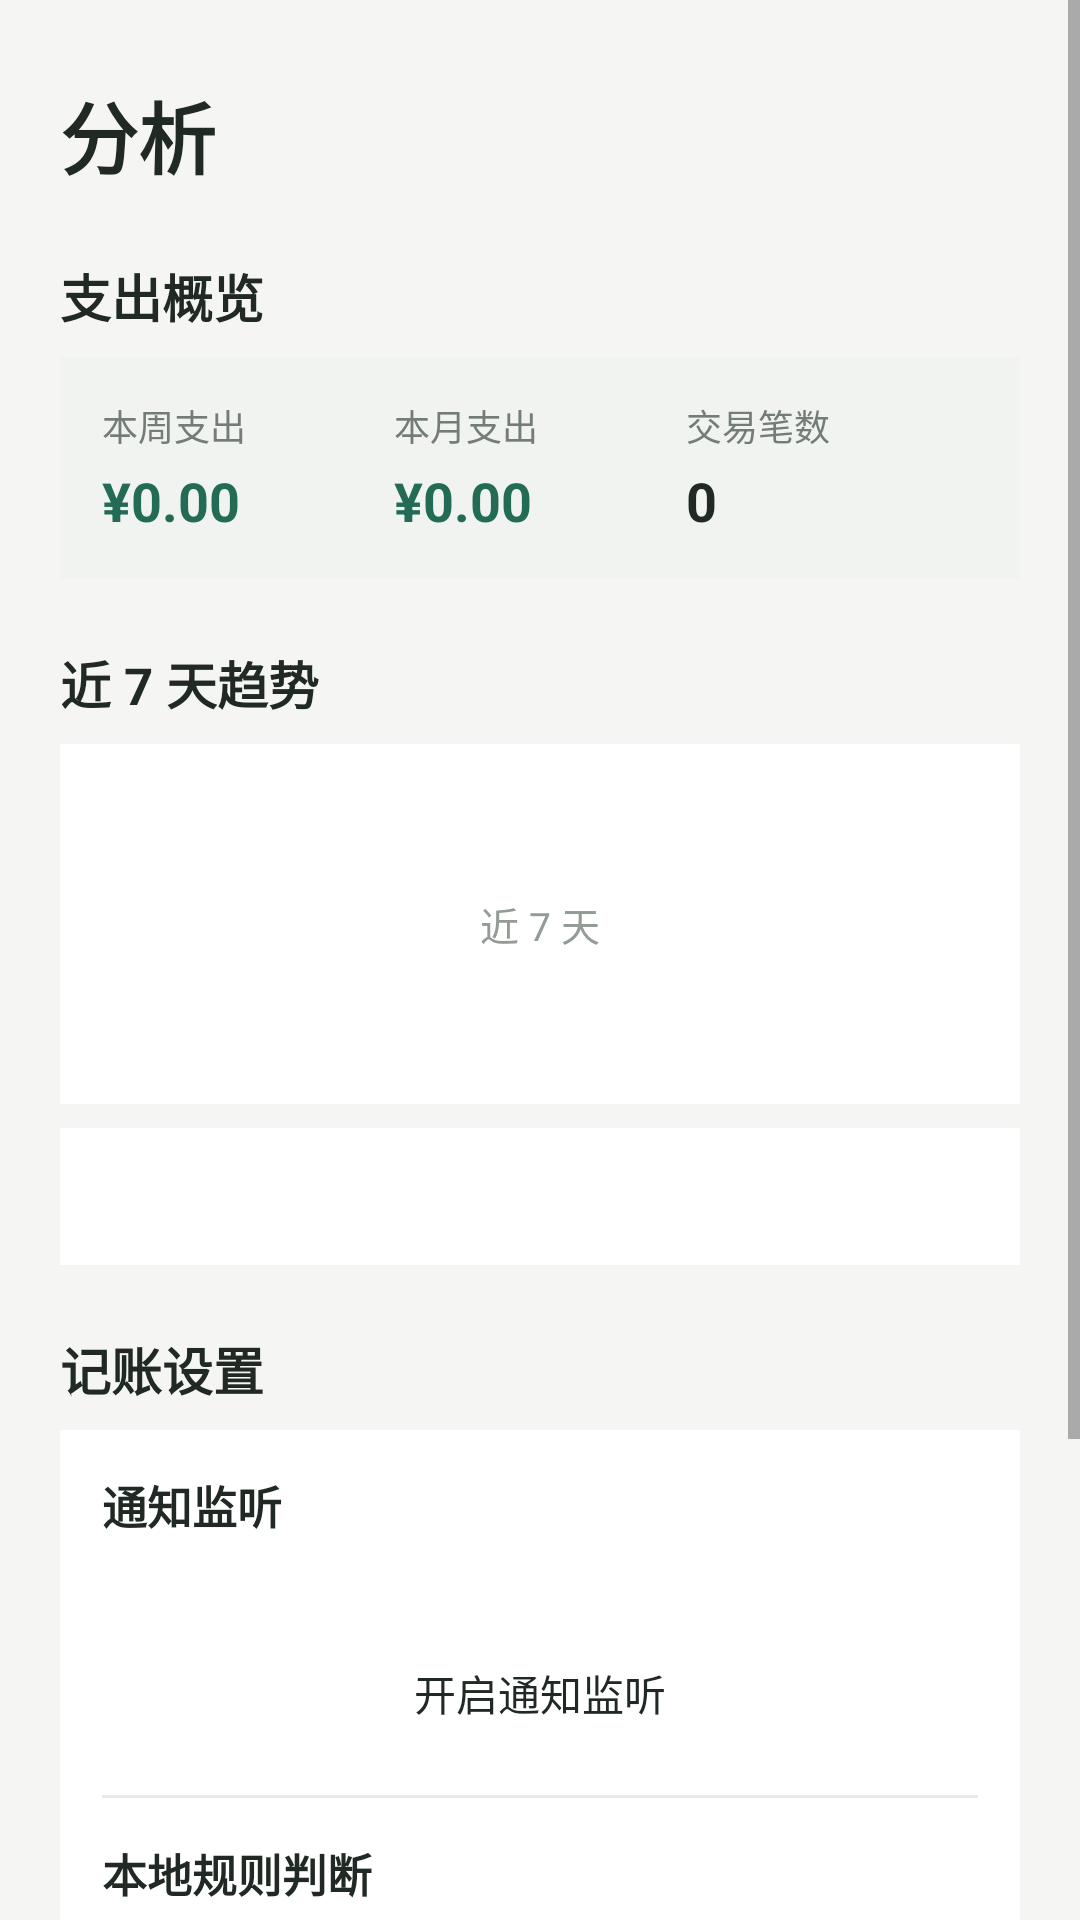

The Android layout XML behind this screen, and the referenced resources:
<!-- AndroidManifest.xml: application theme Theme.NotifyLedger -->
<!-- res/layout/fragment_stats.xml -->
<?xml version="1.0" encoding="utf-8"?>
<ScrollView xmlns:android="http://schemas.android.com/apk/res/android"
    android:id="@+id/pageStats"
    android:layout_width="match_parent"
    android:layout_height="match_parent"
    android:fillViewport="true">

    <LinearLayout
        android:layout_width="match_parent"
        android:layout_height="wrap_content"
        android:orientation="vertical"
        android:padding="20dp">

        <TextView style="@style/PageTitle" android:text="@string/analytics_title" />
        <TextView style="@style/SectionTitle" android:text="@string/stats_detail" />

        <LinearLayout
            android:layout_width="match_parent"
            android:layout_height="wrap_content"
            android:orientation="horizontal"
            android:background="@color/surface_secondary"
            android:padding="14dp">
            <LinearLayout android:layout_width="0dp" android:layout_height="wrap_content"
                android:layout_weight="1" android:orientation="vertical">
                <TextView android:layout_width="wrap_content" android:layout_height="wrap_content"
                    android:text="本周支出" android:textSize="12sp"
                    android:textColor="@color/text_secondary" />
                <TextView android:id="@+id/tvWeekTotal" android:layout_width="wrap_content"
                    android:layout_height="wrap_content" android:text="¥0.00"
                    android:textSize="18sp" android:textStyle="bold"
                    android:textColor="@color/accent_primary" android:layout_marginTop="4dp" />
            </LinearLayout>
            <LinearLayout android:layout_width="0dp" android:layout_height="wrap_content"
                android:layout_weight="1" android:orientation="vertical">
                <TextView android:layout_width="wrap_content" android:layout_height="wrap_content"
                    android:text="本月支出" android:textSize="12sp"
                    android:textColor="@color/text_secondary" />
                <TextView android:id="@+id/tvMonthTotalStats" android:layout_width="wrap_content"
                    android:layout_height="wrap_content" android:text="¥0.00"
                    android:textSize="18sp" android:textStyle="bold"
                    android:textColor="@color/accent_primary" android:layout_marginTop="4dp" />
            </LinearLayout>
            <LinearLayout android:layout_width="0dp" android:layout_height="wrap_content"
                android:layout_weight="1" android:orientation="vertical">
                <TextView android:layout_width="wrap_content" android:layout_height="wrap_content"
                    android:text="交易笔数" android:textSize="12sp"
                    android:textColor="@color/text_secondary" />
                <TextView android:id="@+id/tvCountTotal" android:layout_width="wrap_content"
                    android:layout_height="wrap_content" android:text="0"
                    android:textSize="18sp" android:textStyle="bold"
                    android:textColor="@color/text_primary" android:layout_marginTop="4dp" />
            </LinearLayout>
        </LinearLayout>

        <TextView style="@style/SectionTitle" android:text="近 7 天趋势" />
        <LinearLayout
            android:id="@+id/weeklyBarsContainer"
            android:layout_width="match_parent"
            android:layout_height="120dp"
            android:orientation="horizontal"
            android:background="@color/surface_primary"
            android:padding="12dp"
            android:gravity="bottom">
            <TextView
                android:layout_width="match_parent"
                android:layout_height="wrap_content"
                android:layout_gravity="center"
                android:gravity="center"
                android:text="近 7 天"
                android:textSize="13sp"
                android:textColor="@color/text_tertiary" />
        </LinearLayout>

        <TextView
            android:id="@+id/tvAnalytics"
            android:layout_width="match_parent"
            android:layout_height="wrap_content"
            android:textSize="13sp"
            android:lineSpacingExtra="5dp"
            android:textColor="@color/text_secondary"
            android:background="@color/surface_primary"
            android:padding="14dp"
            android:layout_marginTop="8dp" />

        <TextView style="@style/SectionTitle" android:text="@string/section_settings" />
        <LinearLayout
            android:layout_width="match_parent"
            android:layout_height="wrap_content"
            android:orientation="vertical"
            android:background="@color/surface_primary"
            android:padding="14dp">
            <TextView android:layout_width="match_parent" android:layout_height="wrap_content"
                android:text="@string/listener_title" android:textSize="15sp"
                android:textStyle="bold" android:textColor="@color/text_primary" />
            <TextView android:id="@+id/tvListenerStatus" android:layout_width="match_parent"
                android:layout_height="wrap_content" android:textSize="13sp"
                android:textColor="@color/text_secondary" android:layout_marginTop="4dp" />
            <Button android:id="@+id/btnOpenListenerSettings" style="@style/BtnSecondary"
                android:layout_width="match_parent" android:layout_height="40dp"
                android:layout_marginTop="10dp" android:text="@string/btn_open_listener" />
            <View android:layout_width="match_parent" android:layout_height="1dp"
                android:background="@color/border_subtle"
                android:layout_marginTop="14dp" android:layout_marginBottom="14dp" />
            <TextView android:layout_width="match_parent" android:layout_height="wrap_content"
                android:text="本地规则判断" android:textSize="15sp"
                android:textStyle="bold" android:textColor="@color/text_primary" />
            <TextView android:layout_width="match_parent" android:layout_height="wrap_content"
                android:text="不接入 AI。系统从你在弹窗里确认的每一笔自动学习分类规则; 读不全的支付信息和其他 App 的内容一律直接丢弃, 保护隐私。"
                android:textSize="12sp" android:textColor="@color/text_secondary"
                android:layout_marginTop="6dp" />
            <View android:layout_width="match_parent" android:layout_height="1dp"
                android:background="@color/border_subtle"
                android:layout_marginTop="14dp" android:layout_marginBottom="14dp" />
            <TextView android:layout_width="match_parent" android:layout_height="wrap_content"
                android:text="@string/self_test_title" android:textSize="15sp"
                android:textStyle="bold" android:textColor="@color/text_primary" />
            <Button android:id="@+id/btnSelfTest" style="@style/BtnSecondary"
                android:layout_width="match_parent" android:layout_height="40dp"
                android:layout_marginTop="10dp" android:text="@string/btn_run_self_test" />
            <TextView android:id="@+id/tvSelfTestResult" android:layout_width="match_parent"
                android:layout_height="wrap_content" android:textSize="13sp"
                android:textColor="@color/text_secondary" android:layout_marginTop="8dp" />
        </LinearLayout>
    </LinearLayout>
</ScrollView>
<!-- resources referenced by this layout -->
<resources>
  <color name="accent_primary">#236B55</color>
  <color name="border_subtle">#E7EBE7</color>
  <color name="surface_primary">#FFFFFF</color>
  <color name="surface_secondary">#F0F3F0</color>
  <color name="text_primary">#202923</color>
  <color name="text_secondary">#737D76</color>
  <color name="text_tertiary">#929B94</color>
  <string name="analytics_title">分析</string>
  <string name="btn_open_listener">开启通知监听</string>
  <string name="btn_run_self_test">运行自检</string>
  <string name="listener_title">通知监听</string>
  <string name="section_settings">记账设置</string>
  <string name="self_test_title">系统自检</string>
  <string name="stats_detail">支出概览</string>
  <style name="BtnSecondary" parent="Widget.AppCompat.Button.Borderless">
          <item name="android:layout_height">44dp</item>
          <item name="android:background">@color/surface_primary</item>
          <item name="android:textColor">@color/text_primary</item>
          <item name="android:textSize">14sp</item>
          <item name="android:textAllCaps">false</item>
          <item name="android:stateListAnimator">@null</item>
      </style>
  <style name="PageTitle">
          <item name="android:layout_width">match_parent</item>
          <item name="android:layout_height">wrap_content</item>
          <item name="android:textSize">26sp</item>
          <item name="android:textStyle">bold</item>
          <item name="android:textColor">@color/text_primary</item>
          <item name="android:layout_marginTop">6dp</item>
      </style>
  <style name="SectionTitle">
          <item name="android:layout_width">match_parent</item>
          <item name="android:layout_height">wrap_content</item>
          <item name="android:layout_marginTop">22dp</item>
          <item name="android:layout_marginBottom">8dp</item>
          <item name="android:textSize">17sp</item>
          <item name="android:textStyle">bold</item>
          <item name="android:textColor">@color/text_primary</item>
      </style>
  <style name="Theme.NotifyLedger" parent="Theme.AppCompat.Light.NoActionBar">
          <item name="colorPrimary">@color/accent_primary</item>
          <item name="colorAccent">@color/accent_primary</item>
          <item name="android:windowBackground">@color/app_background</item>
          <item name="android:statusBarColor">@color/app_background</item>
          <item name="android:navigationBarColor">@color/surface_primary</item>
      </style>
  <color name="app_background">#F5F6F4</color>
</resources>
